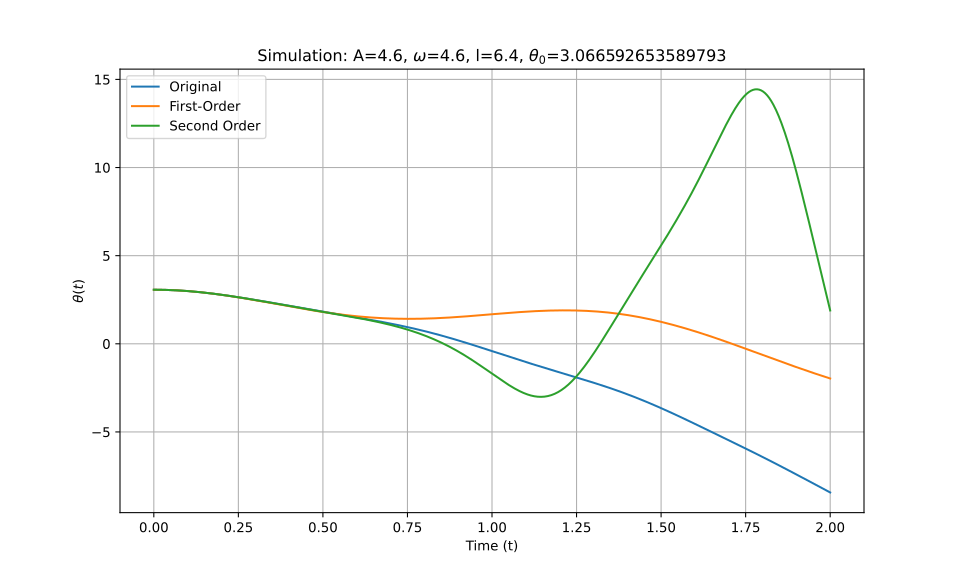

Source data for this figure (header and first rows):
t_eval, Equation_1, Equation_2, Equation_3
0.0, 3.067, 3.067, 3.067
0.002002, 3.067, 3.067, 3.067
0.004004, 3.066, 3.066, 3.066
0.006006, 3.066, 3.066, 3.066
0.008008, 3.066, 3.066, 3.066
0.01001, 3.066, 3.066, 3.066
0.01201, 3.065, 3.065, 3.065
0.01401, 3.065, 3.065, 3.065
0.01602, 3.065, 3.065, 3.065
0.01802, 3.064, 3.064, 3.064
0.02002, 3.064, 3.064, 3.064
0.02202, 3.063, 3.063, 3.063
0.02402, 3.062, 3.062, 3.062
0.02603, 3.061, 3.061, 3.061
0.02803, 3.061, 3.061, 3.061
0.03003, 3.06, 3.06, 3.06
0.03203, 3.059, 3.059, 3.059
0.03403, 3.058, 3.058, 3.058
0.03604, 3.057, 3.057, 3.057
0.03804, 3.056, 3.056, 3.056
0.04004, 3.054, 3.054, 3.054
0.04204, 3.053, 3.053, 3.053
0.04404, 3.052, 3.052, 3.052
0.04605, 3.05, 3.05, 3.05
0.04805, 3.049, 3.049, 3.049
0.05005, 3.048, 3.047, 3.048
0.05205, 3.046, 3.046, 3.046
0.05405, 3.044, 3.044, 3.044
0.05606, 3.043, 3.043, 3.043
0.05806, 3.041, 3.041, 3.041
0.06006, 3.039, 3.039, 3.039
0.06206, 3.037, 3.037, 3.037
0.06406, 3.035, 3.035, 3.035
0.06607, 3.033, 3.033, 3.033
0.06807, 3.031, 3.031, 3.031
0.07007, 3.029, 3.029, 3.029
0.07207, 3.027, 3.027, 3.027
0.07407, 3.025, 3.025, 3.025
0.07608, 3.023, 3.023, 3.023
0.07808, 3.02, 3.02, 3.02
0.08008, 3.018, 3.018, 3.018
0.08208, 3.016, 3.016, 3.016
0.08408, 3.013, 3.013, 3.013
0.08609, 3.011, 3.01, 3.011
0.08809, 3.008, 3.008, 3.008
0.09009, 3.005, 3.005, 3.005
0.09209, 3.003, 3.002, 3.003
0.09409, 3, 3, 3
0.0961, 2.997, 2.997, 2.997
0.0981, 2.994, 2.994, 2.994
0.1001, 2.991, 2.991, 2.991
0.1021, 2.988, 2.988, 2.988
0.1041, 2.985, 2.985, 2.985
0.1061, 2.982, 2.982, 2.982
0.1081, 2.979, 2.978, 2.979
0.1101, 2.975, 2.975, 2.976
0.1121, 2.972, 2.972, 2.972
0.1141, 2.969, 2.969, 2.969
0.1161, 2.965, 2.965, 2.966
0.1181, 2.962, 2.962, 2.962
... 940 more rows
